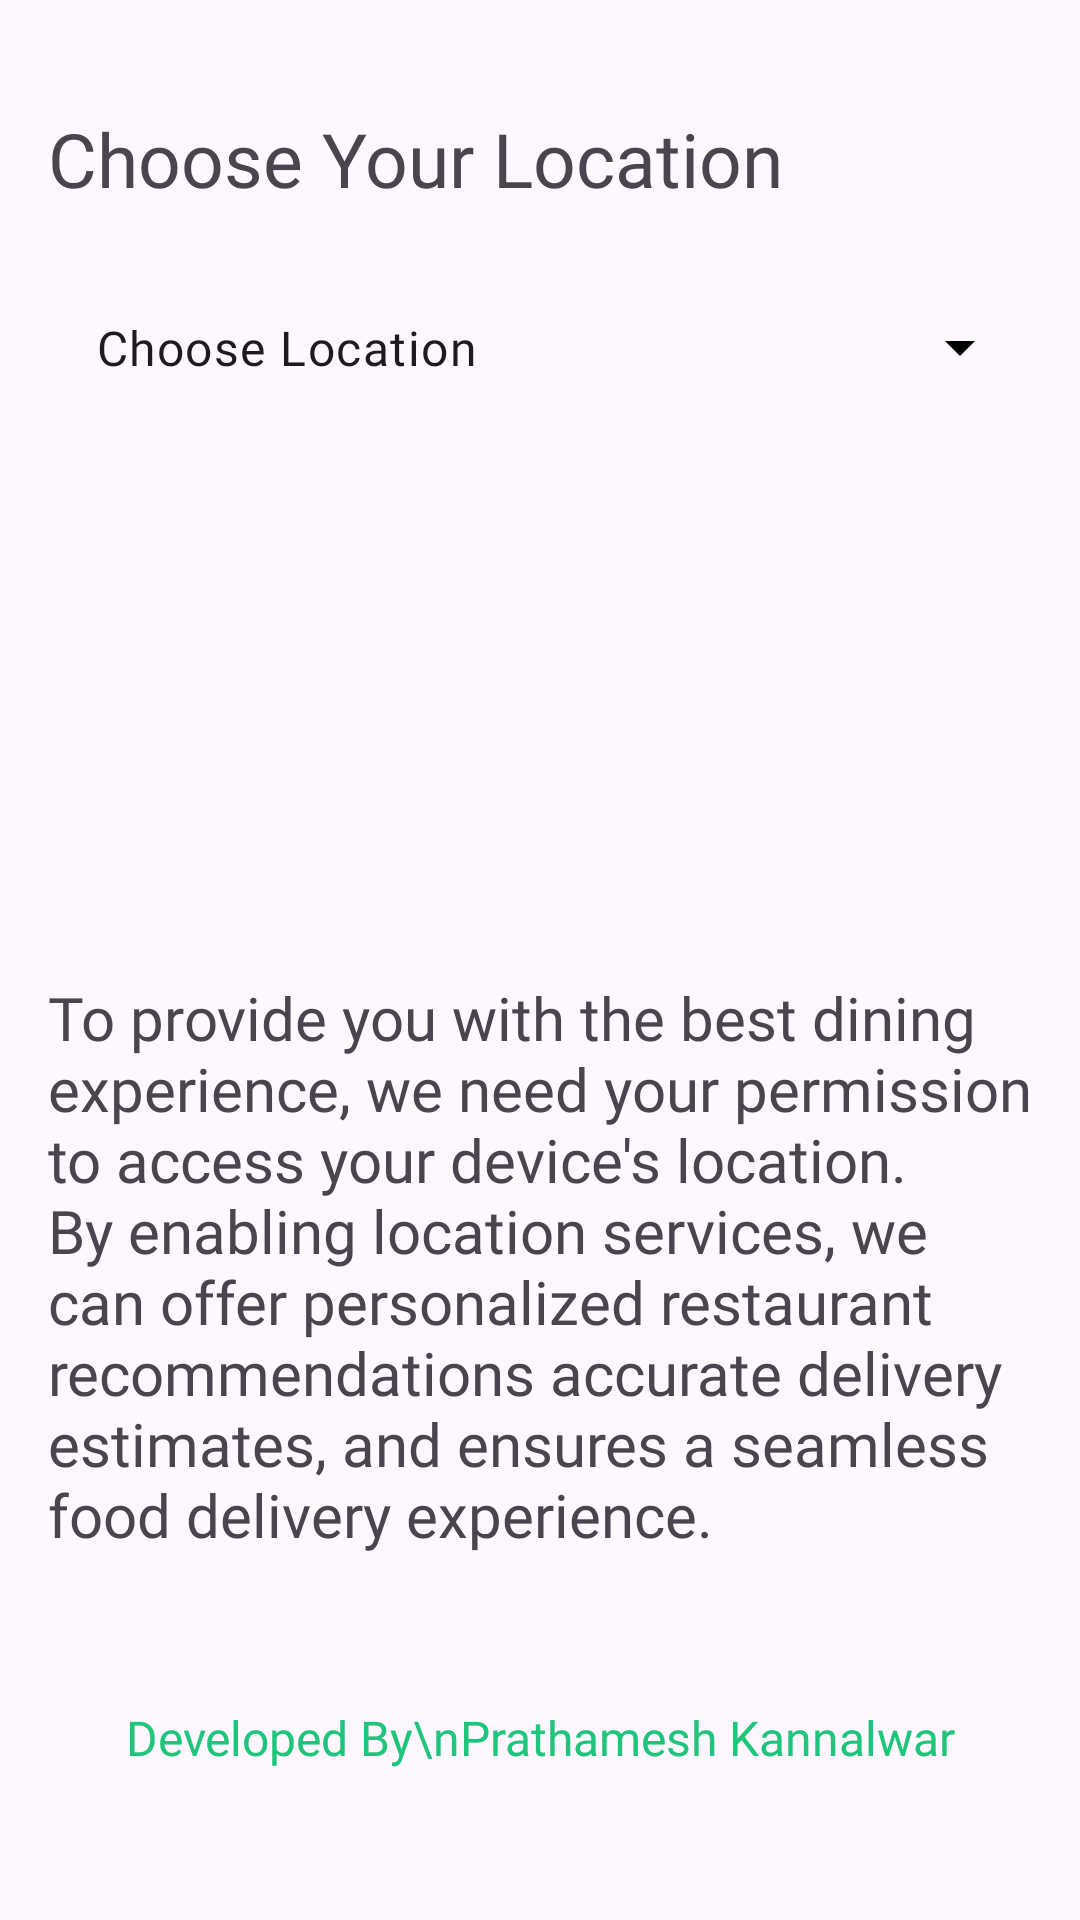

Android layout source for this screen:
<!-- AndroidManifest.xml: application theme Theme.Feasta -->
<!-- res/layout/activity_choose_your_location.xml -->
<?xml version="1.0" encoding="utf-8"?>
<androidx.constraintlayout.widget.ConstraintLayout xmlns:android="http://schemas.android.com/apk/res/android"
    xmlns:app="http://schemas.android.com/apk/res-auto"
    xmlns:tools="http://schemas.android.com/tools"
    android:id="@+id/main"
    android:layout_width="match_parent"
    android:layout_height="match_parent"
    tools:context=".ChooseYourLocationActivity">

    <TextView
        android:id="@+id/textView9"
        android:layout_width="wrap_content"
        android:layout_height="wrap_content"
        android:layout_marginStart="16dp"
        android:layout_marginTop="36dp"
        android:fontFamily="@font/yeonsung_regular"
        android:text="@string/choose_your_location"
        android:textSize="25sp"
        app:layout_constraintEnd_toEndOf="parent"
        app:layout_constraintHorizontal_bias="0.0"
        app:layout_constraintStart_toStartOf="parent"
        app:layout_constraintTop_toTopOf="parent" />

    <com.google.android.material.textfield.TextInputLayout
        style="@style/Widget.Material3.TextInputLayout.OutlinedBox.Dense.ExposedDropdownMenu"
        android:layout_width="match_parent"
        android:layout_height="57dp"
        android:layout_marginLeft="16dp"
        android:layout_marginTop="15dp"
        android:layout_marginRight="16dp"
        android:background="@drawable/edittextshape"
        app:boxStrokeWidth="0dp"
        app:boxStrokeWidthFocused="0dp"
        app:endIconDrawable="@drawable/arrow_down"
        app:endIconTint="@color/black"
        app:layout_constraintTop_toBottomOf="@+id/textView9">

        <AutoCompleteTextView
            android:id="@+id/listoflocation"
            android:layout_width="match_parent"
            android:layout_height="match_parent"
            android:fontFamily="@font/lato_regular"
            android:inputType="none"
            android:text="@string/choose_location" />

    </com.google.android.material.textfield.TextInputLayout>

    <TextView
        android:id="@+id/textView12"
        android:layout_width="0dp"
        android:layout_height="wrap_content"
        android:layout_marginStart="16dp"
        android:layout_marginEnd="16dp"
        android:layout_marginBottom="50dp"
        android:fontFamily="@font/lato_regular"
        android:text="To provide you with the best dining experience, we need your permission to access your device's location. By enabling location services, we can offer personalized restaurant recommendations accurate delivery estimates, and ensures a seamless food delivery experience."
        android:textSize="20sp"
        app:layout_constraintBottom_toTopOf="@+id/textView18"
        app:layout_constraintEnd_toEndOf="parent"
        app:layout_constraintStart_toStartOf="parent" />

    <TextView
        android:id="@+id/textView18"
        android:layout_width="wrap_content"
        android:layout_height="wrap_content"
        android:layout_marginBottom="50dp"
        android:fontFamily="@font/yeonsung_regular"
        android:text="Developed By\nPrathamesh Kannalwar"
        android:textAlignment="center"
        android:textColor="@color/textColor"
        android:textSize="16sp"
        app:layout_constraintBottom_toBottomOf="parent"
        app:layout_constraintEnd_toEndOf="parent"
        app:layout_constraintStart_toStartOf="parent" />
</androidx.constraintlayout.widget.ConstraintLayout>
<!-- resources referenced by this layout -->
<resources>
  <color name="black">#FF000000</color>
  <color name="textColor">#1FC57A</color>
  <string name="choose_location">Choose Location</string>
  <string name="choose_your_location">Choose Your Location</string>
  <style name="Theme.Feasta" parent="Base.Theme.Feasta" />
  <style name="Base.Theme.Feasta" parent="Theme.Material3.DayNight.NoActionBar">
          
          
      </style>
</resources>
